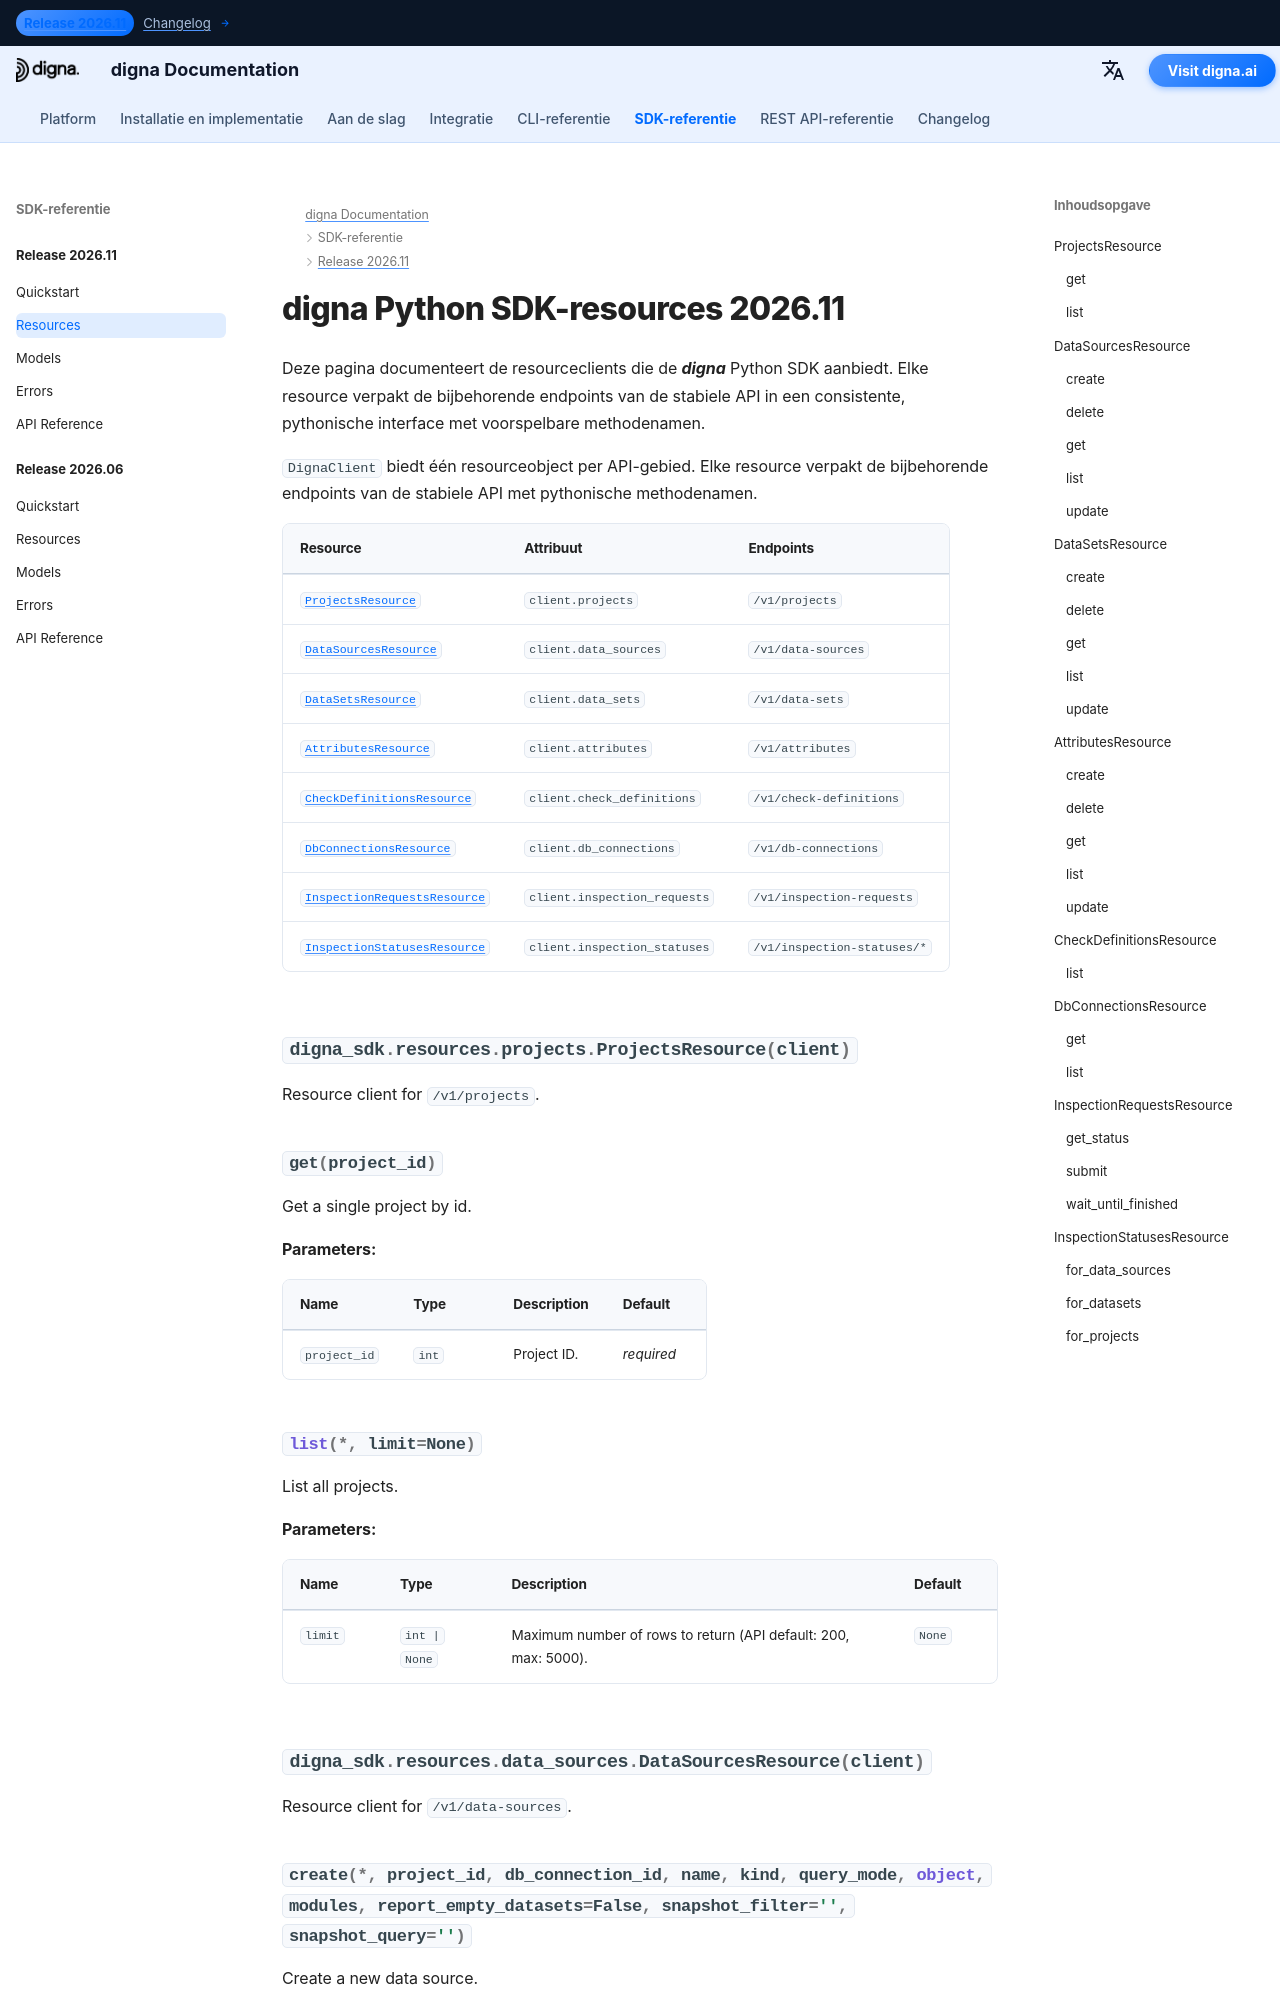

repository: dignaai/digna-docs · page: nl/sdk/Release 2026.11/resources/index.html · generator: mkdocs

---
title: digna Python SDK-resources 2026.11 | digna Documentatie
description: Resourceclients voor digna Python SDK-release 2026.11
image: /assets/logo_square.png
---

# digna Python SDK-resources 2026.11
